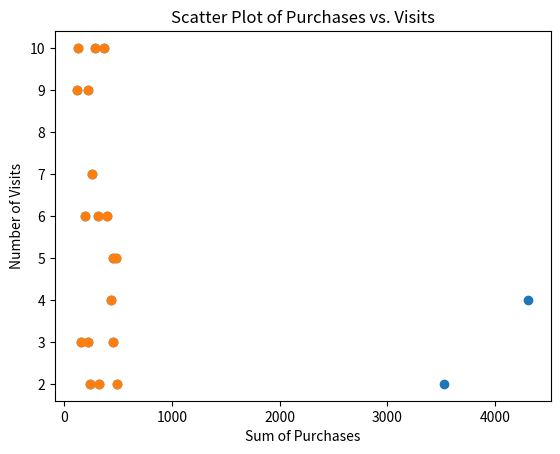

This chart was generated by the following Python code:
x=[1,3,4]

a=sum(x)
a

b = sum([i**2 for i in x])
b

c=sum([(i-1)**2 for i in x])
c

sum_purchases = [ 316,  493,  367,  153,  224,  121,  322,  450,  196,  397,  281,
  239,  484,  124,  223,  448,  432,  255, 4310, 3524]

#2.1
p_mean=sum(sum_purchases)/len(sum_purchases)
p_mean

import numpy as np

#2.2
np.mean(sum_purchases)

#3.1
sorted(sum_purchases)

len(sum_purchases)

median=(sorted(sum_purchases)[len(sum_purchases)//2-1]+sorted(sum_purchases)[len(sum_purchases)//2])/2
median                                                                            

#3.2
np.median(sum_purchases)

#4.1
x_minus_mean = [(i - p_mean)**2 for i in sum_purchases]
x_minus_mean

std_x = np.sqrt(sum(x_minus_mean)/(len(sum_purchases)-1))
std_x

#4.2
np.std(sum_purchases, ddof=1)


student_age=[16]*10+[17]*25+[18]*20+[20]*2

np.mean(student_age)

visits = [ 6,  2, 10,  3,  9,  9,  2,  3,  6,  6, 10,  2,  5, 10,  3,  5,  4,
        7,  4,  2]

v_mean=sum(visits)/len(visits)
v_mean

y_minus_mean=[(i - v_mean)**2 for i in visits]

std_y = np.sqrt(sum(y_minus_mean)/(len(visits)-1))
std_y

#6.1
xy = [ (sum_purchases[i] - p_mean)*(visits[i] - v_mean) for i in range(len(sum_purchases))]

cov_xy = sum(xy)/(len(sum_purchases)-1)
cov_xy

corr=cov_xy / (std_x*std_y)
corr

#6.2
np.corrcoef(sum_purchases,visits)

import matplotlib.pyplot as plt

plt.scatter(sum_purchases, visits)
plt.title('Scatter Plot of Purchases vs. Visits')
plt.xlabel('Sum of Purchases')
plt.ylabel('Number of Visits');

import pandas as pd

threshold_p=p_mean+2*(std_x)
threshold_p

threshold_v=v_mean+2*(std_y)
threshold_v

df = pd.DataFrame({'Purchases': sum_purchases, 'Visits': visits})
df

df_final = df[(df['Purchases'] < threshold_p) & (df['Visits'] < threshold_v)]
df_final

df_final.corr()

import matplotlib.pyplot as plt

plt.scatter(df_final['Purchases'], df_final['Visits'])
plt.title('Scatter Plot of Purchases vs. Visits')
plt.xlabel('Sum of Purchases')
plt.ylabel('Number of Visits')
plt.show()
